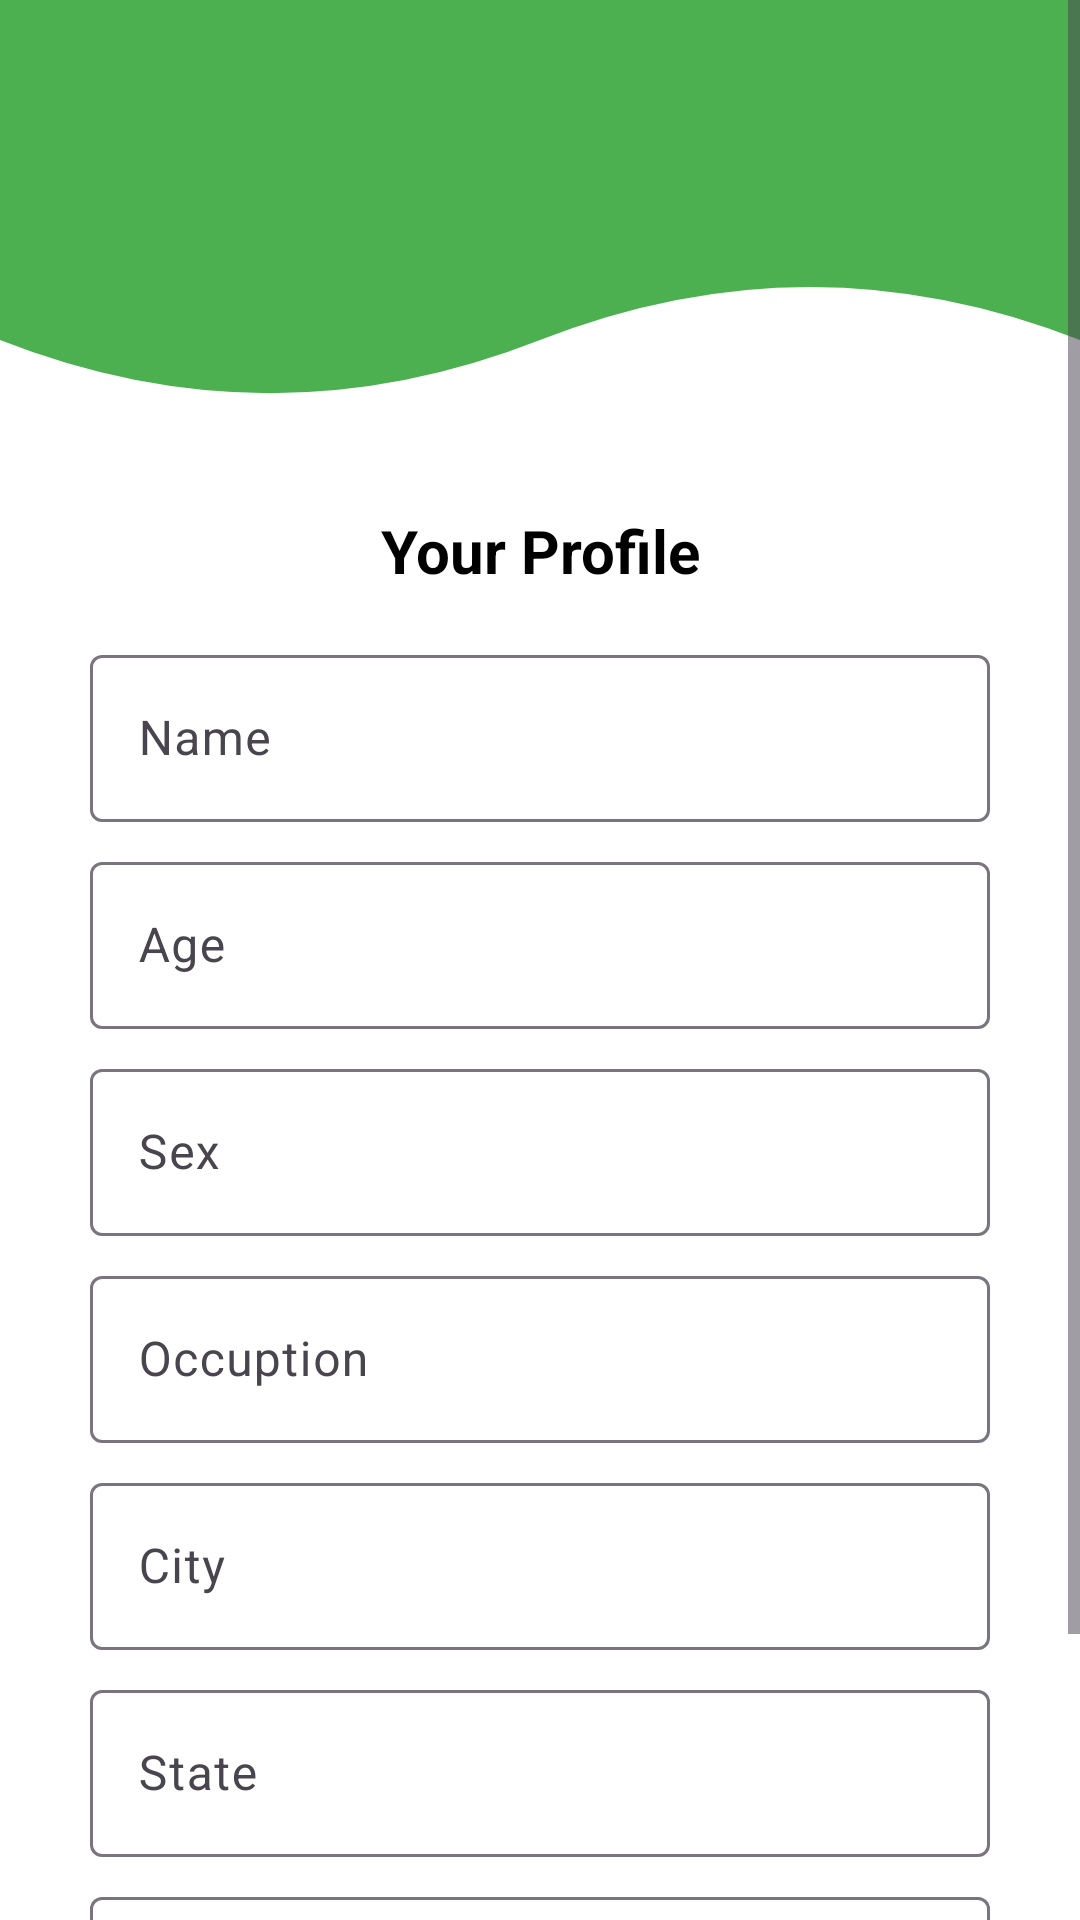

Android layout source for this screen:
<!-- AndroidManifest.xml: activity theme Theme.ServyApp -->
<!-- res/layout/activity_profile.xml -->
<?xml version="1.0" encoding="utf-8"?>
<ScrollView xmlns:android="http://schemas.android.com/apk/res/android"
    xmlns:app="http://schemas.android.com/apk/res-auto"
    xmlns:tools="http://schemas.android.com/tools"
    android:id="@+id/main"
    android:layout_width="match_parent"
    android:layout_height="match_parent"
    android:background="@color/white"
    tools:context=".profile.ProfileActivity">

    <LinearLayout
        android:layout_width="match_parent"
        android:layout_height="match_parent"
        android:orientation="vertical">

        <ImageView
            android:layout_width="match_parent"
            android:layout_height="170dp"
            android:scaleType="fitXY"
            android:src="@drawable/wave_shape" />

    <LinearLayout
        android:layout_width="match_parent"
        android:layout_height="wrap_content"
        android:orientation="vertical"
        android:layout_marginLeft="30dp"
        android:layout_marginRight="30dp">



        <com.google.android.material.textview.MaterialTextView
            android:layout_width="match_parent"
            android:layout_height="wrap_content"
            android:text="Your Profile"
            android:textSize="20dp"
            android:textColor="@color/black"
            android:textStyle="bold"
            android:gravity="center"
            android:layout_marginBottom="16dp" />

        <com.google.android.material.textfield.TextInputLayout
            android:id="@+id/nameInputLayout"
            android:layout_width="match_parent"
            android:layout_height="wrap_content"
            android:layout_marginBottom="8dp"
            app:hintEnabled="true">
            <com.google.android.material.textfield.TextInputEditText
                android:id="@+id/nameEditText"
                android:layout_width="match_parent"
                android:hint="Name"
                android:layout_height="wrap_content" />
        </com.google.android.material.textfield.TextInputLayout>

        <com.google.android.material.textfield.TextInputLayout
            android:id="@+id/ageInputLayout"
            android:layout_width="match_parent"
            android:layout_height="wrap_content"
            android:layout_marginBottom="8dp"
            app:hintEnabled="true">
            <com.google.android.material.textfield.TextInputEditText
                android:id="@+id/ageEditText"
                android:layout_width="match_parent"
                android:layout_height="wrap_content"
                android:hint="Age"
                android:inputType="number" />
        </com.google.android.material.textfield.TextInputLayout>

        <com.google.android.material.textfield.TextInputLayout
            android:id="@+id/sexInputLayout"
            android:layout_width="match_parent"
            android:layout_height="wrap_content"
            android:layout_marginBottom="8dp"
            app:hintEnabled="true">
            <com.google.android.material.textfield.TextInputEditText
                android:id="@+id/sexEditText"
                android:layout_width="match_parent"
                android:hint="Sex"
                android:layout_height="wrap_content" />
        </com.google.android.material.textfield.TextInputLayout>

        <com.google.android.material.textfield.TextInputLayout
            android:id="@+id/occupationInputLayout"
            android:layout_width="match_parent"
            android:layout_height="wrap_content"
            android:layout_marginBottom="8dp"
            app:hintEnabled="true">
            <com.google.android.material.textfield.TextInputEditText
                android:id="@+id/occupationEditText"
                android:layout_width="match_parent"
                android:hint="Occuption"
                android:layout_height="wrap_content" />
        </com.google.android.material.textfield.TextInputLayout>

        <com.google.android.material.textfield.TextInputLayout
            android:id="@+id/cityInputLayout"
            android:layout_width="match_parent"
            android:layout_height="wrap_content"
            android:layout_marginBottom="8dp"
            app:hintEnabled="true">
            <com.google.android.material.textfield.TextInputEditText
                android:id="@+id/cityEditText"
                android:layout_width="match_parent"
                android:hint="City"
                android:layout_height="wrap_content" />
        </com.google.android.material.textfield.TextInputLayout>

        <com.google.android.material.textfield.TextInputLayout
            android:id="@+id/stateInputLayout"
            android:layout_width="match_parent"
            android:layout_height="wrap_content"
            android:layout_marginBottom="8dp"
            app:hintEnabled="true">
            <com.google.android.material.textfield.TextInputEditText
                android:id="@+id/stateEditText"
                android:layout_width="match_parent"
                android:hint="State"
                android:layout_height="wrap_content" />
        </com.google.android.material.textfield.TextInputLayout>

        <com.google.android.material.textfield.TextInputLayout
            android:id="@+id/mobileInputLayout"
            android:layout_width="match_parent"
            android:layout_height="wrap_content"
            android:layout_marginBottom="16dp"
            app:hintEnabled="true">
            <com.google.android.material.textfield.TextInputEditText
                android:id="@+id/mobileEditText"
                android:layout_width="match_parent"
                android:layout_height="wrap_content"
                android:inputType="phone"
                android:hint="Mobile"
                android:enabled="false" />
        </com.google.android.material.textfield.TextInputLayout>

        <com.google.android.material.button.MaterialButton
            android:id="@+id/saveButton"
            android:layout_width="match_parent"
            android:layout_height="wrap_content"
            android:text="Save Changes"
            android:backgroundTint="@color/Primary_Green"
            app:cornerRadius="8dp" />

    </LinearLayout>
    </LinearLayout>
</ScrollView>
<!-- resources referenced by this layout -->
<resources>
  <color name="Primary_Green">#4CAF50</color>
  <color name="black">#FF000000</color>
  <color name="white">#FFFFFFFF</color>
  <!-- drawable wave_shape (drawable) -->
  <vector xmlns:android="http://schemas.android.com/apk/res/android"
      android:width="360dp"
      android:height="240dp"
      android:viewportWidth="360"
      android:viewportHeight="240">
  
      
      <path
          android:fillColor="@color/Primary_Green"
          android:pathData="M0,0 L0,160 Q90,210 180,160 Q270,110 360,160 L360,0 Z"/>
  
      
      <path
          android:fillColor="@color/Primary_Green"
          android:pathData="M0,0 L0,140 Q90,190 180,140 Q270,90 360,140 L360,0 Z"/>
  </vector>
  <style name="Theme.ServyApp" parent="Base.Theme.ServyApp">
          <item name="colorPrimary">@color/Secoundary_Green</item>
          <item name="android:statusBarColor">@color/Secoundary_Green</item> 
          <item name="android:windowLightStatusBar">true</item>
      </style>
  <style name="Base.Theme.ServyApp" parent="Theme.Material3.DayNight.NoActionBar">
          <item name="colorPrimary">@color/Secoundary_Green</item>
          <item name="android:statusBarColor">@color/Secoundary_Green</item> 
          <item name="android:windowLightStatusBar">true</item>
      </style>
  <color name="Secoundary_Green">#4CAF50</color>
</resources>
